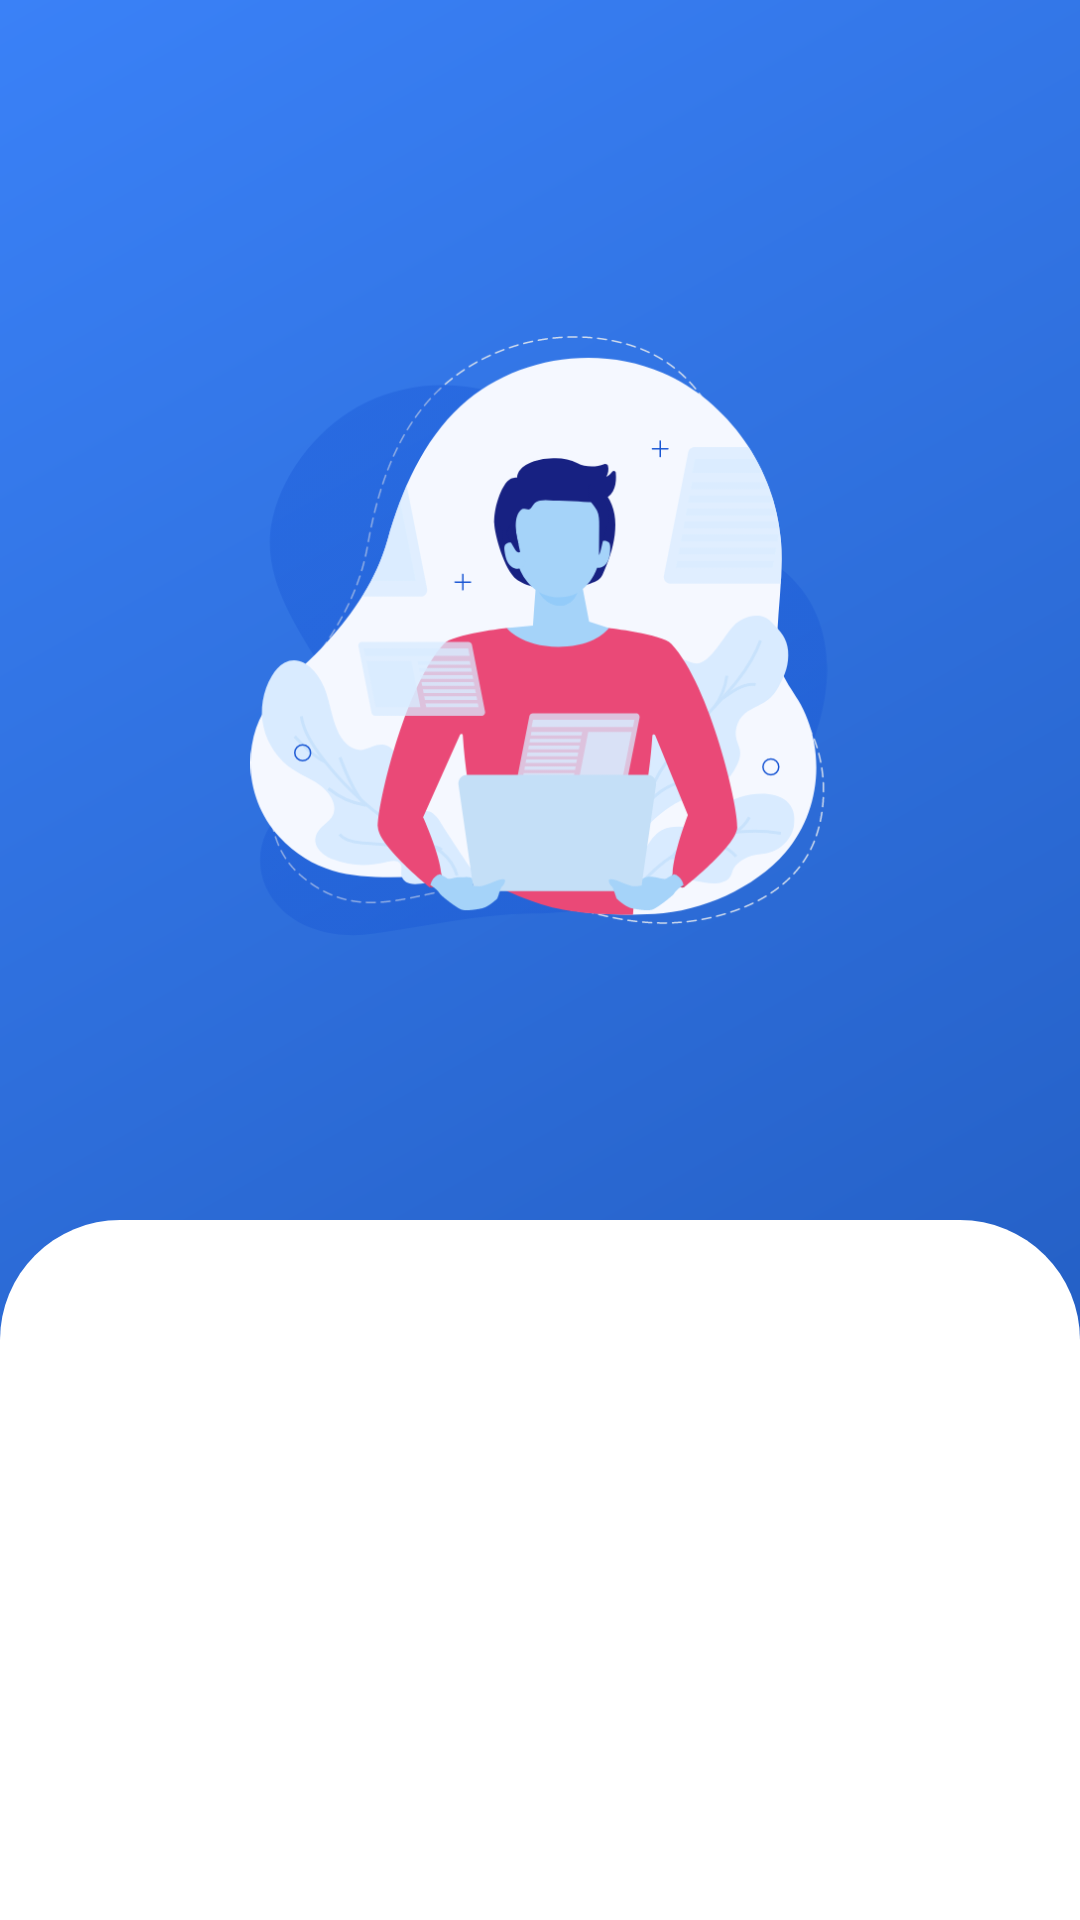

The Android layout XML behind this screen, and the referenced resources:
<!-- AndroidManifest.xml: application theme Theme.MyStoryApp -->
<!-- res/layout/activity_register.xml -->
<?xml version="1.0" encoding="utf-8"?>
<androidx.constraintlayout.widget.ConstraintLayout xmlns:android="http://schemas.android.com/apk/res/android"
    xmlns:app="http://schemas.android.com/apk/res-auto"
    xmlns:tools="http://schemas.android.com/tools"
    android:layout_width="match_parent"
    android:layout_height="match_parent"
    tools:context=".ui.RegisterActivity"
    android:background="@drawable/bg_gradient">

    <ProgressBar
        android:id="@+id/pbBlock"
        android:layout_width="wrap_content"
        android:layout_height="wrap_content"
        app:layout_constraintBottom_toBottomOf="parent"
        app:layout_constraintEnd_toEndOf="parent"
        app:layout_constraintStart_toStartOf="parent"
        app:layout_constraintTop_toTopOf="parent"
        android:visibility="gone"/>

    <ImageView
        android:id="@+id/iv_register"
        android:layout_width="200dp"
        android:layout_height="200dp"
        android:layout_marginTop="112dp"
        android:src="@drawable/ic_character2"
        app:layout_constraintEnd_toEndOf="parent"
        app:layout_constraintHorizontal_bias="0.497"
        app:layout_constraintStart_toStartOf="parent"
        app:layout_constraintTop_toTopOf="parent" />

    <TextView
        android:id="@+id/tv_tittle"
        android:layout_width="wrap_content"
        android:layout_height="wrap_content"
        android:layout_marginTop="32dp"
        android:alpha="0"
        android:fontFamily="@font/poppins_bold"
        android:text="One step closer!"
        android:textColor="@color/white"
        android:textSize="23sp"
        app:layout_constraintEnd_toEndOf="@+id/iv_register"
        app:layout_constraintHorizontal_bias="0.505"
        app:layout_constraintStart_toStartOf="@+id/iv_register"
        app:layout_constraintTop_toBottomOf="@+id/iv_register" />

    <LinearLayout
        android:layout_width="match_parent"
        android:layout_height="0dp"
        android:layout_marginTop="32dp"
        android:background="@drawable/bg_card_login"
        android:orientation="vertical"
        android:paddingTop="40dp"
        app:layout_constraintBottom_toBottomOf="parent"
        app:layout_constraintTop_toBottomOf="@+id/tv_tittle">

        <RelativeLayout
            android:id="@+id/relativeLayout"
            android:layout_width="wrap_content"
            android:layout_height="wrap_content"
            android:layout_marginTop="24dp"
            android:paddingHorizontal="32dp"
            app:layout_constraintEnd_toEndOf="parent"
            app:layout_constraintStart_toStartOf="parent"
            app:layout_constraintTop_toBottomOf="@+id/tv_tittle">

            <EditText
                android:id="@+id/et_name"
                android:layout_width="match_parent"
                android:layout_height="wrap_content"
                android:alpha="0"
                android:autofillHints="Name"
                android:fontFamily="@font/poppins_medium"
                android:hint="@string/name" />

            <com.ddenfi.mystoryapp.customview.MyEmailEditText
                android:id="@+id/et_email"
                android:layout_width="match_parent"
                android:layout_height="wrap_content"
                android:layout_below="@id/et_name"
                android:alpha="0"
                android:fontFamily="@font/poppins_medium"
                android:hint="@string/email"
                android:inputType="textEmailAddress" />

            <com.ddenfi.mystoryapp.customview.MyPasswordEditText
                android:id="@+id/et_custom_password"
                android:layout_width="match_parent"
                android:layout_height="wrap_content"
                android:layout_below="@id/et_email"
                android:alpha="0"
                android:fontFamily="@font/poppins_medium" />

            <CheckBox
                android:id="@+id/cbShowPass"
                android:layout_width="wrap_content"
                android:layout_height="wrap_content"
                android:layout_below="@id/et_custom_password"
                android:alpha="0"
                android:fontFamily="@font/poppins_regular"
                android:text="@string/show_password" />

        </RelativeLayout>

        <androidx.appcompat.widget.AppCompatButton
            android:id="@+id/btn_signup"
            android:layout_width="200dp"
            android:layout_height="wrap_content"
            android:layout_gravity="center"
            android:layout_marginTop="32dp"
            android:alpha="0"
            android:background="@drawable/btn_shape"
            android:backgroundTint="@color/primary"
            android:text="@string/sign_up"
            android:textColor="@color/onPrimary"
            app:layout_constraintEnd_toEndOf="parent"
            app:layout_constraintHorizontal_bias="0.498"
            app:layout_constraintStart_toStartOf="parent"
            app:layout_constraintTop_toBottomOf="@+id/relativeLayout" />
    </LinearLayout>

</androidx.constraintlayout.widget.ConstraintLayout>
<!-- resources referenced by this layout -->
<resources>
  <color name="onPrimary">#ffffff</color>
  <color name="primary">#3A81F7</color>
  <color name="white">#FFFFFFFF</color>
  <!-- drawable bg_card_login (drawable) -->
  <?xml version="1.0" encoding="utf-8"?>
  <shape xmlns:android="http://schemas.android.com/apk/res/android">
      <solid android:color="@color/onPrimary" />
      <corners
          android:topLeftRadius="40dp"
          android:topRightRadius="40dp" />
  </shape>
  <!-- drawable bg_gradient (drawable) -->
  <?xml version="1.0" encoding="UTF-8"?>
  <shape
      xmlns:android="http://schemas.android.com/apk/res/android">
      <gradient
          android:angle="315"
          android:startColor="#3A81F7"
          android:endColor="#1E56B7"
          android:type="linear"
          />
  </shape>
  <!-- drawable btn_shape (drawable) -->
  <?xml version="1.0" encoding="UTF-8"?>
  <shape
      xmlns:android="http://schemas.android.com/apk/res/android">
      <corners
          android:radius="30dp" />
      <padding
          android:left="1dp"
          android:right="1dp"
          android:top="1dp"
          android:bottom="1dp"/>
      <solid android:color="@color/secondaryContainer"/>
  
  </shape>
  <!-- drawable ic_character2: png bitmap (drawable-hdpi, 35687 bytes) -->
  <string name="email">someone@example.com</string>
  <string name="name">Name</string>
  <string name="show_password">Show Password</string>
  <string name="sign_up">Register</string>
  <style name="Theme.MyStoryApp" parent="Theme.MaterialComponents.DayNight.DarkActionBar">
          
          <item name="colorPrimary">@color/primary</item>
          <item name="colorPrimaryVariant">@color/purple_700</item>
          <item name="colorOnPrimary">@color/white</item>
          
          <item name="colorSecondary">@color/teal_200</item>
          <item name="colorSecondaryVariant">@color/teal_700</item>
          <item name="colorOnSecondary">@color/black</item>
          
          <item name="android:statusBarColor" tools:targetApi="l">?attr/colorPrimary</item>
          
          <item name="actionBarStyle">@style/myActionBar</item>
          
          <item name="android:windowActivityTransitions">true</item>
  
  
      </style>
  <color name="secondaryContainer">#082B65</color>
  <color name="purple_700">#FF3700B3</color>
  <color name="teal_200">#FF03DAC5</color>
  <color name="teal_700">#FF018786</color>
  <color name="black">#FF000000</color>
  <style name="myActionBar" parent="Widget.MaterialComponents.Light.ActionBar.Solid">
          <item name="background">@color/primary</item>
      </style>
</resources>
